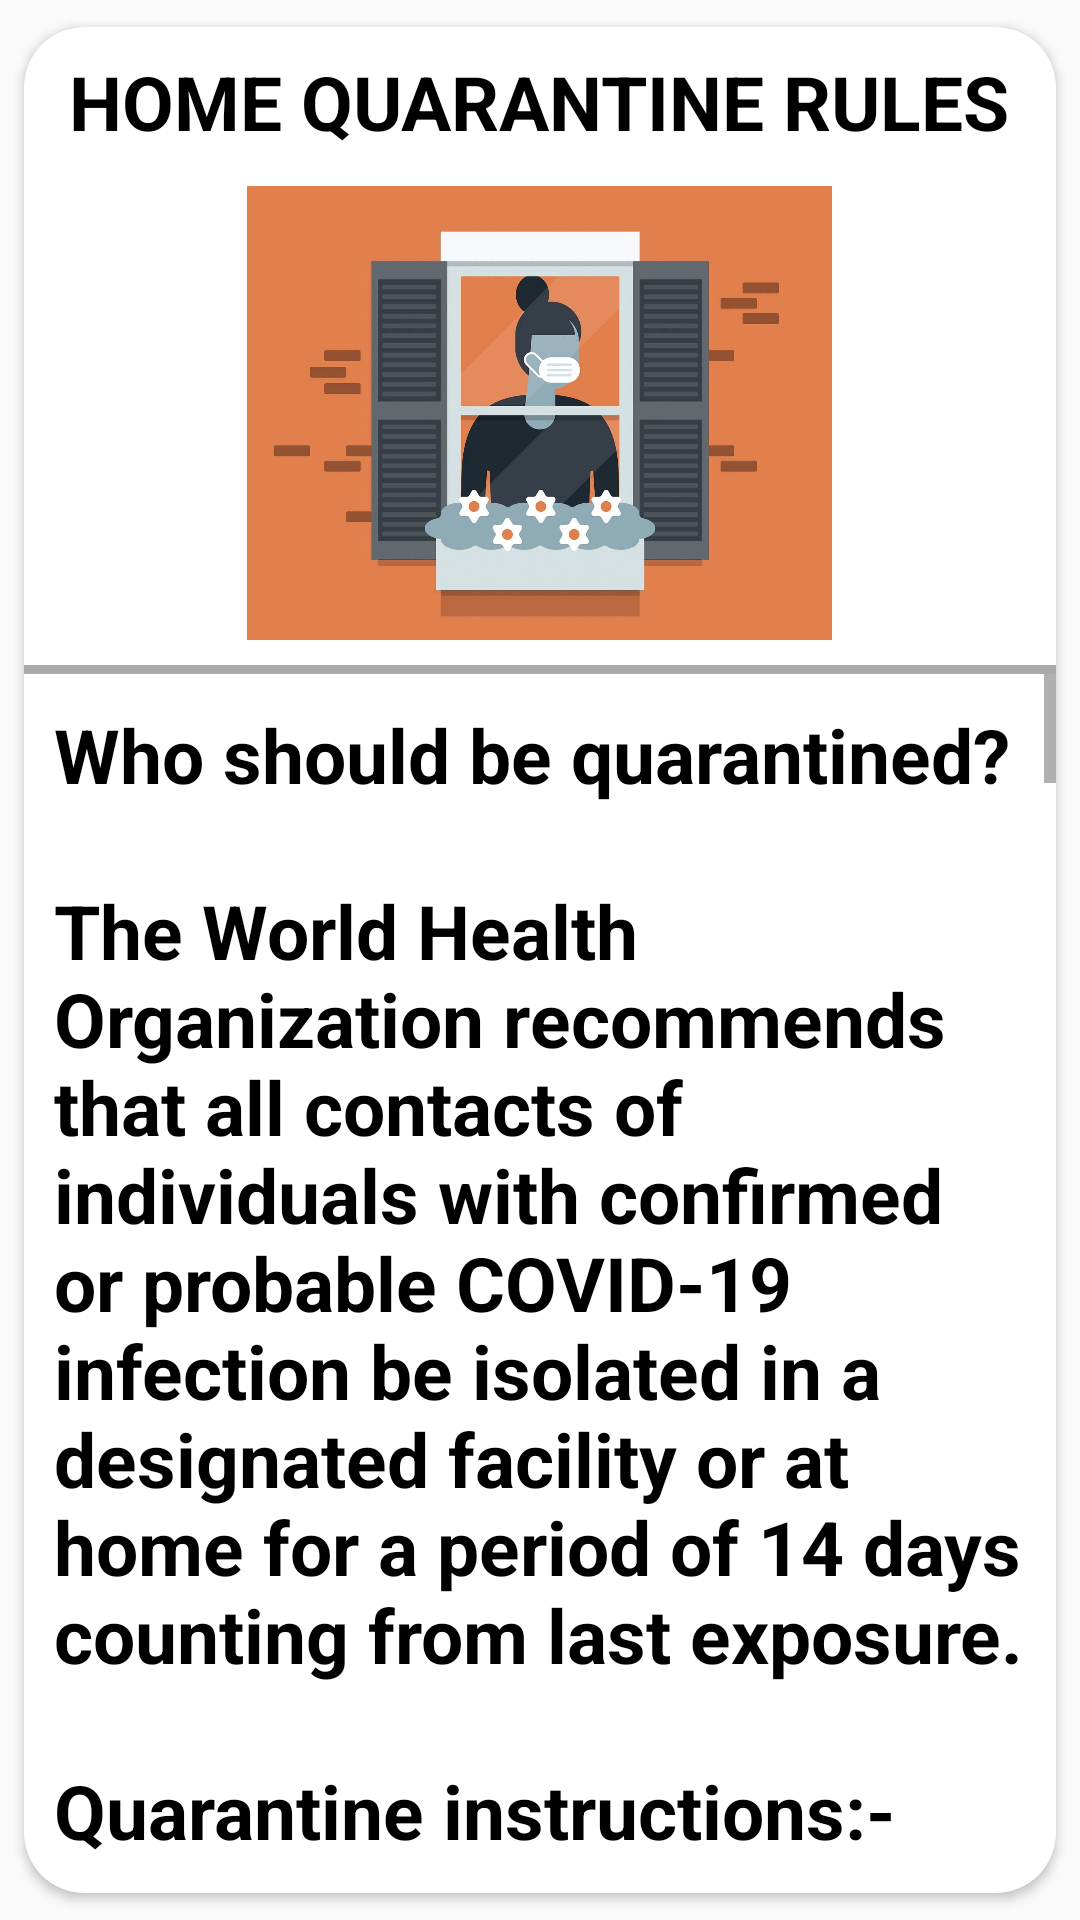

Here is an Android app screen rendered from its layout file. Give the layout XML and the strings, colors and styles it references.
<!-- AndroidManifest.xml: application theme AppTheme -->
<!-- res/layout/home_quarantine_rule.xml -->
<androidx.cardview.widget.CardView xmlns:android="http://schemas.android.com/apk/res/android"
    xmlns:app="http://schemas.android.com/apk/res-auto"
    xmlns:tools="http://schemas.android.com/tools"
    android:layout_width="match_parent"
    android:layout_height="match_parent"
    android:layout_marginTop="8dp"
    app:cardBackgroundColor="@color/colorWhite"
    app:cardCornerRadius="20dp"
    app:cardPreventCornerOverlap="true"
    app:cardUseCompatPadding="true"
    app:layout_constraintStart_toStartOf="parent"
    app:layout_constraintTop_toTopOf="parent"
    tools:context=".ui.QuarantineRulesActivity">

    <LinearLayout
        android:layout_width="match_parent"
        android:layout_height="match_parent"
        android:orientation="vertical">

        <TextView
            style="@style/TitleTextQStyle"
            android:layout_gravity="center"
            android:layout_margin="8dp"
            android:text="@string/home_quarantine_rules_title"/>

        <ImageView
            android:layout_width="195dp"
            android:layout_height="158dp"
            android:layout_gravity="center"
            android:layout_marginBottom="5dp"
            android:src="@drawable/home_quarantine" />
        <View
            android:layout_width="match_parent"
            android:layout_height="3dp"
            android:background="@android:color/darker_gray"/>

        <ScrollView
            android:layout_width="match_parent"
            android:layout_height="match_parent">

            <TextView
                style="@style/TitleTextQStyle"
                android:layout_margin="10dp"
                android:text="@string/quarantine_instraction" />

        </ScrollView>

    </LinearLayout>

</androidx.cardview.widget.CardView>
<!-- resources referenced by this layout -->
<resources>
  <color name="colorWhite">#ffffff</color>
  <string name="home_quarantine_rules_title">HOME QUARANTINE RULES</string>
  <string name="quarantine_instraction">"Who should be quarantined?
  
  The World Health Organization recommends that all contacts of individuals with confirmed or probable COVID-19 infection be isolated in a designated facility or at home for a period of 14 days counting from last exposure.
  
  Quarantine instructions:-
  
  1. Patient must isolate himself from other household members, stay in the identified room and away from other people in home, especially elderlies and those with co-morbid conditions like hypertension, cardiovascular disease, renal disease etc.
  
  2. Such cases should have the requisite facility at their residence for self-isolation and for quarantining the family contacts.
  
  3. A care giver should be available to provide care on 24 x7 basis. A communication link between the caregiver and hospital is a prerequisite for the entire duration of home isolation.
  
  4. The patient should be kept in a well-ventilated room with cross ventilation and windows should be kept open to allow fresh air to come in.
  
  5. Providing the patient with sufficient food, water, prevention, hygiene and communication during the quarantine period.
  
  6. Possibility of implementing infection prevention and control measures.
  
  7. Patient should at all times use triple layer medical mask. Discard mask after 8 hours of use or earlier if they become wet or visibly soiled. In the event of care giver entering the room, both care giver and patient may consider using N 95 mask.
  
  8. Mask should be discarded only after disinfecting it with 1% Sodium Hypochlorite.
  
  9. Patient must take rest and drink lot of fluids to maintain adequate hydration.
  
  10. Follow respiratory etiquettes at all times.
  
  11. Frequent hand washing with soap and water for at least 40 seconds or clean with alcohol-based sanitizer.
  
  12. Don’t share personal items with other people in the household.
  
  13. Ensure cleaning of surfaces in the room that are touched often (tabletops, doorknobs, handles, etc.) with 1% hypochlorite solution.
  
  14. Self-monitoring of blood oxygen saturation with a pulse oximeter is strongly advised.
  
  15. The patient will self-monitor his/her health with daily temperature monitoring and report promptly.
  
  16. Elderly patients aged more than 60 years and those with co morbid conditions such as Hypertension, Diabetes, Heart disease, Chronic lung/liver/ kidney disease, Cerebro-vascular disease etc shall only be allowed home isolation after proper evaluation by the treating medical officer.
  
  17. Patients suffering from immune compromised status (HIV, Transplant recipients, Cancer therapy etc.) are not recommended for home isolation and shall only be allowed home isolation after proper evaluation by the treating medical officer.
  
  18. The care giver and all close contacts of such cases should take Hydroxychloroquine prophylaxis as per protocol and as prescribed by the treating medical officer.
  
  19. Psychosocial support should be provided to the patient.
  
  20. If possible, the Internet, news and entertainment should be provided.
  
  21. Communal use of space, crockery and cutting tools should be minimized, and common spaces (eg kitchen and bathroom) should be well ventilated."</string>
  <style name="AppTheme" parent="Theme.AppCompat.Light.DarkActionBar">
          
          <item name="colorPrimary">@color/colorPrimary</item>
          <item name="colorPrimaryDark">@color/colorPrimaryDark</item>
          <item name="colorAccent">@color/colorAccent</item>
      </style>
  <color name="colorBlack">#000000</color>
  <color name="colorPrimary">#6200EE</color>
  <color name="colorPrimaryDark">#3700B3</color>
  <color name="colorAccent">#03DAC5</color>
</resources>
